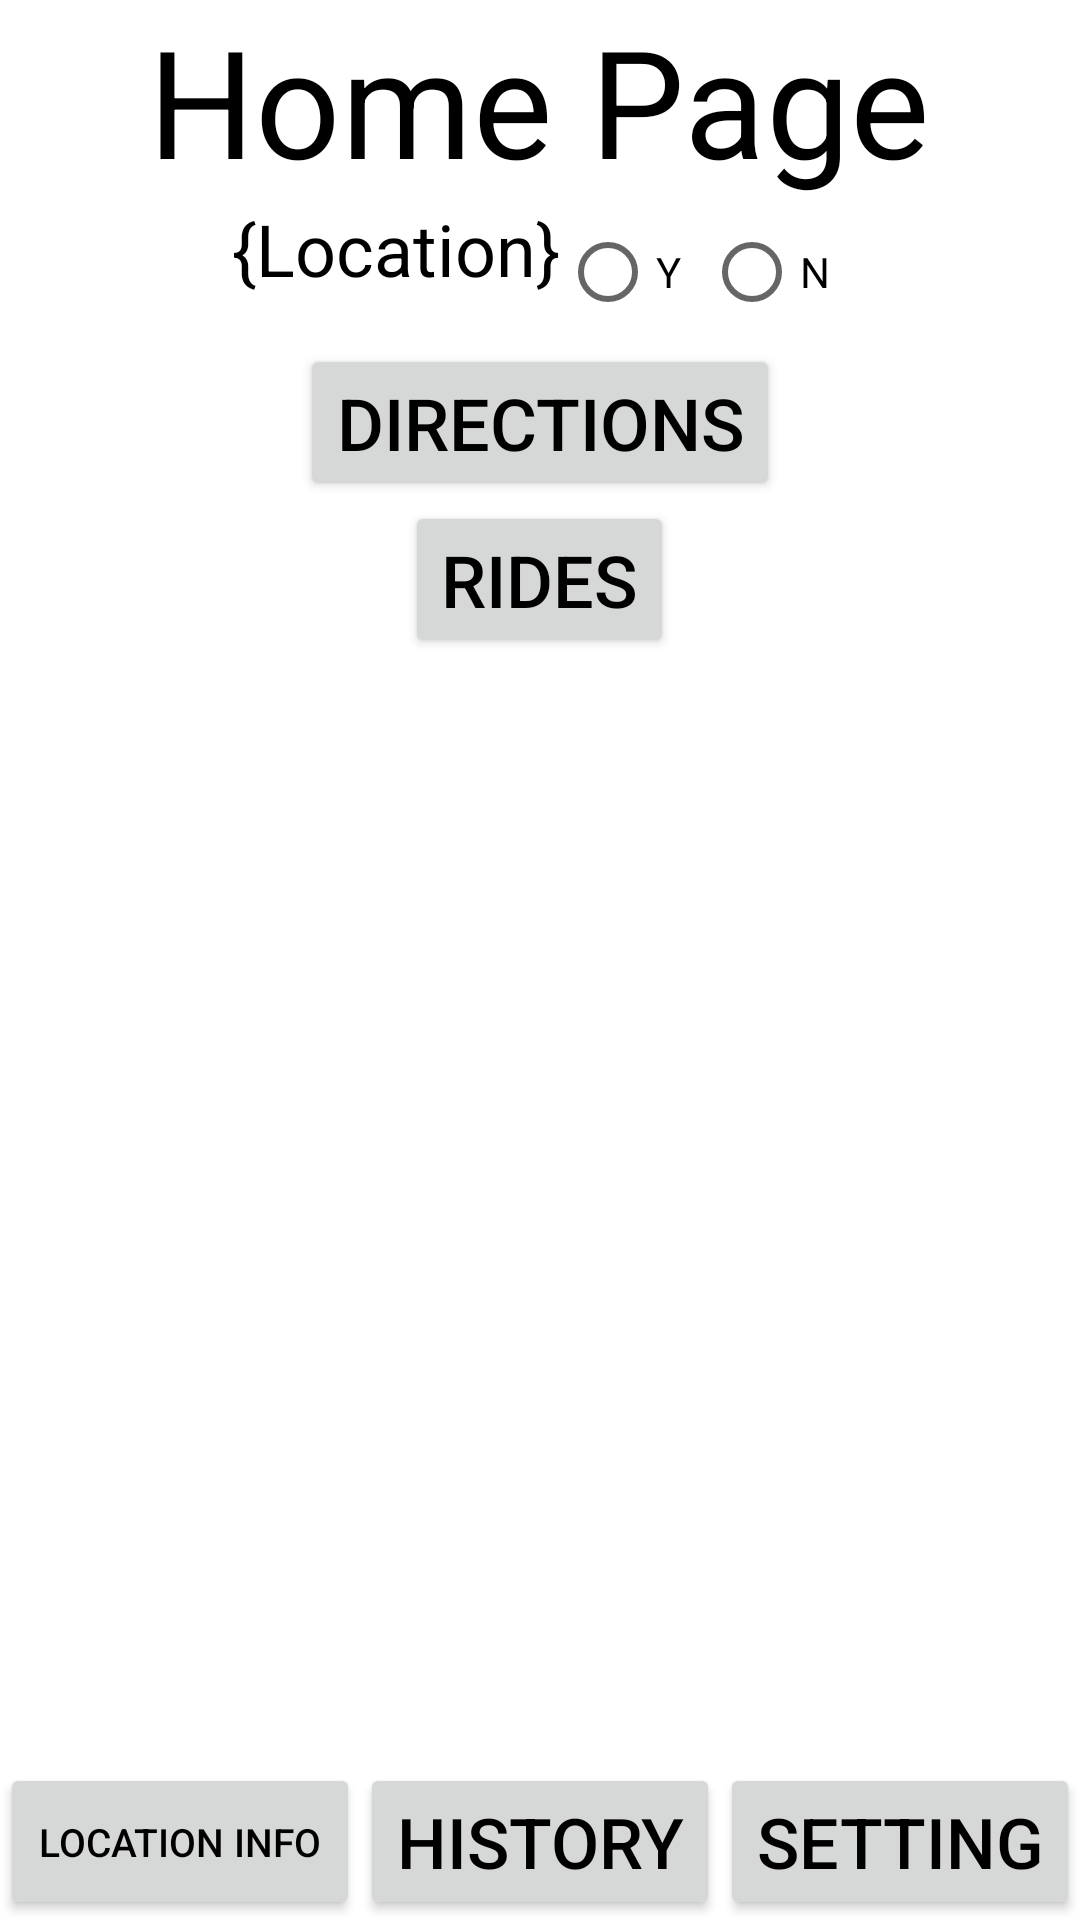

Here is an Android app screen rendered from its layout file. Give the layout XML and the strings, colors and styles it references.
<!-- AndroidManifest.xml: application theme Theme.Transpire -->
<!-- res/layout/home_page.xml -->
<?xml version="1.0" encoding="utf-8"?>
<LinearLayout xmlns:android="http://schemas.android.com/apk/res/android"
    xmlns:tools="http://schemas.android.com/tools"
    android:id="@+id/fragment_container_view"
    android:layout_width="match_parent"
    android:layout_height="match_parent"
    android:orientation="vertical"
    tools:actionBarNavMode="tabs">

    
    <LinearLayout
        android:layout_width="wrap_content"
        android:layout_height="wrap_content"
        android:layout_gravity="top|center_horizontal"
        android:orientation="horizontal">

        <TextView
            android:id="@+id/title"
            android:layout_width="wrap_content"
            android:layout_height="wrap_content"
            android:layout_gravity="center_horizontal"
            android:text="@string/home_page"
            android:textColor="@color/black"
            android:textSize="50sp" />
    </LinearLayout>

    
    <LinearLayout
        android:layout_width="wrap_content"
        android:layout_height="wrap_content"
        android:layout_gravity="top|center_horizontal"
        android:orientation="horizontal">

        <TextView
            android:id="@+id/location_text_id"
            android:layout_width="wrap_content"
            android:layout_height="wrap_content"
            android:layout_gravity="center_horizontal"
            android:text="@string/location"
            android:textColor="@color/black"
            android:textSize="24sp" />

        <RadioGroup
            android:layout_width="0dp"
            android:layout_height="wrap_content"
            android:orientation="horizontal"
            android:layout_weight="0.3">

            <RadioButton
                android:id="@+id/check_yes"
                android:layout_width="wrap_content"
                android:layout_height="wrap_content"
                android:text="@string/yes"/>

            <RadioButton
                android:id="@+id/check_no"
                android:layout_width="wrap_content"
                android:layout_height="wrap_content"
                android:text="@string/no"/>

        </RadioGroup>
    </LinearLayout>

    
    <LinearLayout
        android:layout_width="wrap_content"
        android:layout_height="wrap_content"
        android:layout_gravity="top|center_horizontal"
        android:orientation="horizontal">

        <Button
            android:id="@+id/directions_button"
            android:layout_width="wrap_content"
            android:layout_height="wrap_content"
            android:layout_gravity="center_horizontal"
            android:text="@string/direction"
            android:textColor="@color/black"
            android:textSize="24sp" />
    </LinearLayout>

    
    <LinearLayout
        android:layout_width="wrap_content"
        android:layout_height="wrap_content"
        android:layout_gravity="top|center_horizontal"
        android:orientation="horizontal">

        <Button
            android:id="@+id/rides_button"
            android:layout_width="wrap_content"
            android:layout_height="wrap_content"
            android:layout_gravity="center_horizontal"
            android:text="@string/rides"
            android:textColor="@color/black"
            android:textSize="24sp" />
    </LinearLayout>

    
    <TextView
        android:layout_height="1dip"
        android:layout_width="fill_parent"
        android:layout_weight="2" />

    <LinearLayout
        android:layout_width="match_parent"
        android:layout_height="wrap_content"
        android:layout_gravity="bottom"
        android:orientation="horizontal">

        <FrameLayout
            android:layout_width="0dp"
            android:layout_height="match_parent"
            android:layout_weight="1">
            <Button
                android:id="@+id/location_nav_button"
                android:layout_width="match_parent"
                android:layout_height="match_parent"
                android:layout_gravity="center_horizontal"
                android:text="@string/location_info"
                android:textColor="@color/black"
                android:autoSizeTextType="uniform"
                android:lines="1"
                android:textSize="24sp" />
        </FrameLayout>

        <FrameLayout
            android:layout_width="0dp"
            android:layout_height="match_parent"
            android:layout_weight="1">
            <Button
                android:id="@+id/history_nav_button"
                android:layout_width="match_parent"
                android:layout_height="match_parent"
                android:layout_gravity="center_horizontal"
                android:text="@string/history"
                android:lines="1"
                android:textColor="@color/black"
                android:autoSizeTextType="uniform" />

        </FrameLayout>

        <FrameLayout
            android:layout_width="0dp"
            android:layout_height="match_parent"
            android:layout_weight="1">

            <Button
                android:id="@+id/setting_nav_button"
                android:layout_width="match_parent"
                android:layout_height="match_parent"
                android:layout_gravity="center_horizontal"
                android:text="@string/setting"
                android:autoSizeTextType="uniform"
                android:lines="1"
                android:textColor="@color/black" />

        </FrameLayout>

    </LinearLayout>

</LinearLayout>
<!-- resources referenced by this layout -->
<resources>
  <string name="direction">Directions</string>
  <string name="history">History</string>
  <string name="home_page">Home Page</string>
  <string name="location">{Location}</string>
  <string name="location_info">Location Info</string>
  <string name="no">N</string>
  <string name="rides">Rides</string>
  <string name="setting">Setting</string>
  <string name="yes">Y</string>
  <style name="Theme.Transpire" parent="Theme.MaterialComponents.DayNight.DarkActionBar">
          
          <item name="colorPrimary">@color/purple_500</item>
          <item name="colorPrimaryVariant">@color/purple_700</item>
          <item name="colorOnPrimary">@color/white</item>
          
          <item name="colorSecondary">@color/teal_200</item>
          <item name="colorSecondaryVariant">@color/teal_700</item>
          <item name="colorOnSecondary">@color/black</item>
          
          <item name="android:statusBarColor" tools:targetApi="l">?attr/colorPrimaryVariant</item>
          
      </style>
  <!-- not gathered from this repository: default colours our renderer supplied (Android Studio template values) -->
  <color name="purple_500">#FF6200EE</color>
  <color name="purple_700">#FF3700B3</color>
  <color name="teal_200">#FF03DAC5</color>
  <color name="teal_700">#FF018786</color>
  <color name="black">#FF000000</color>
  <color name="white">#FFFFFFFF</color>
</resources>
